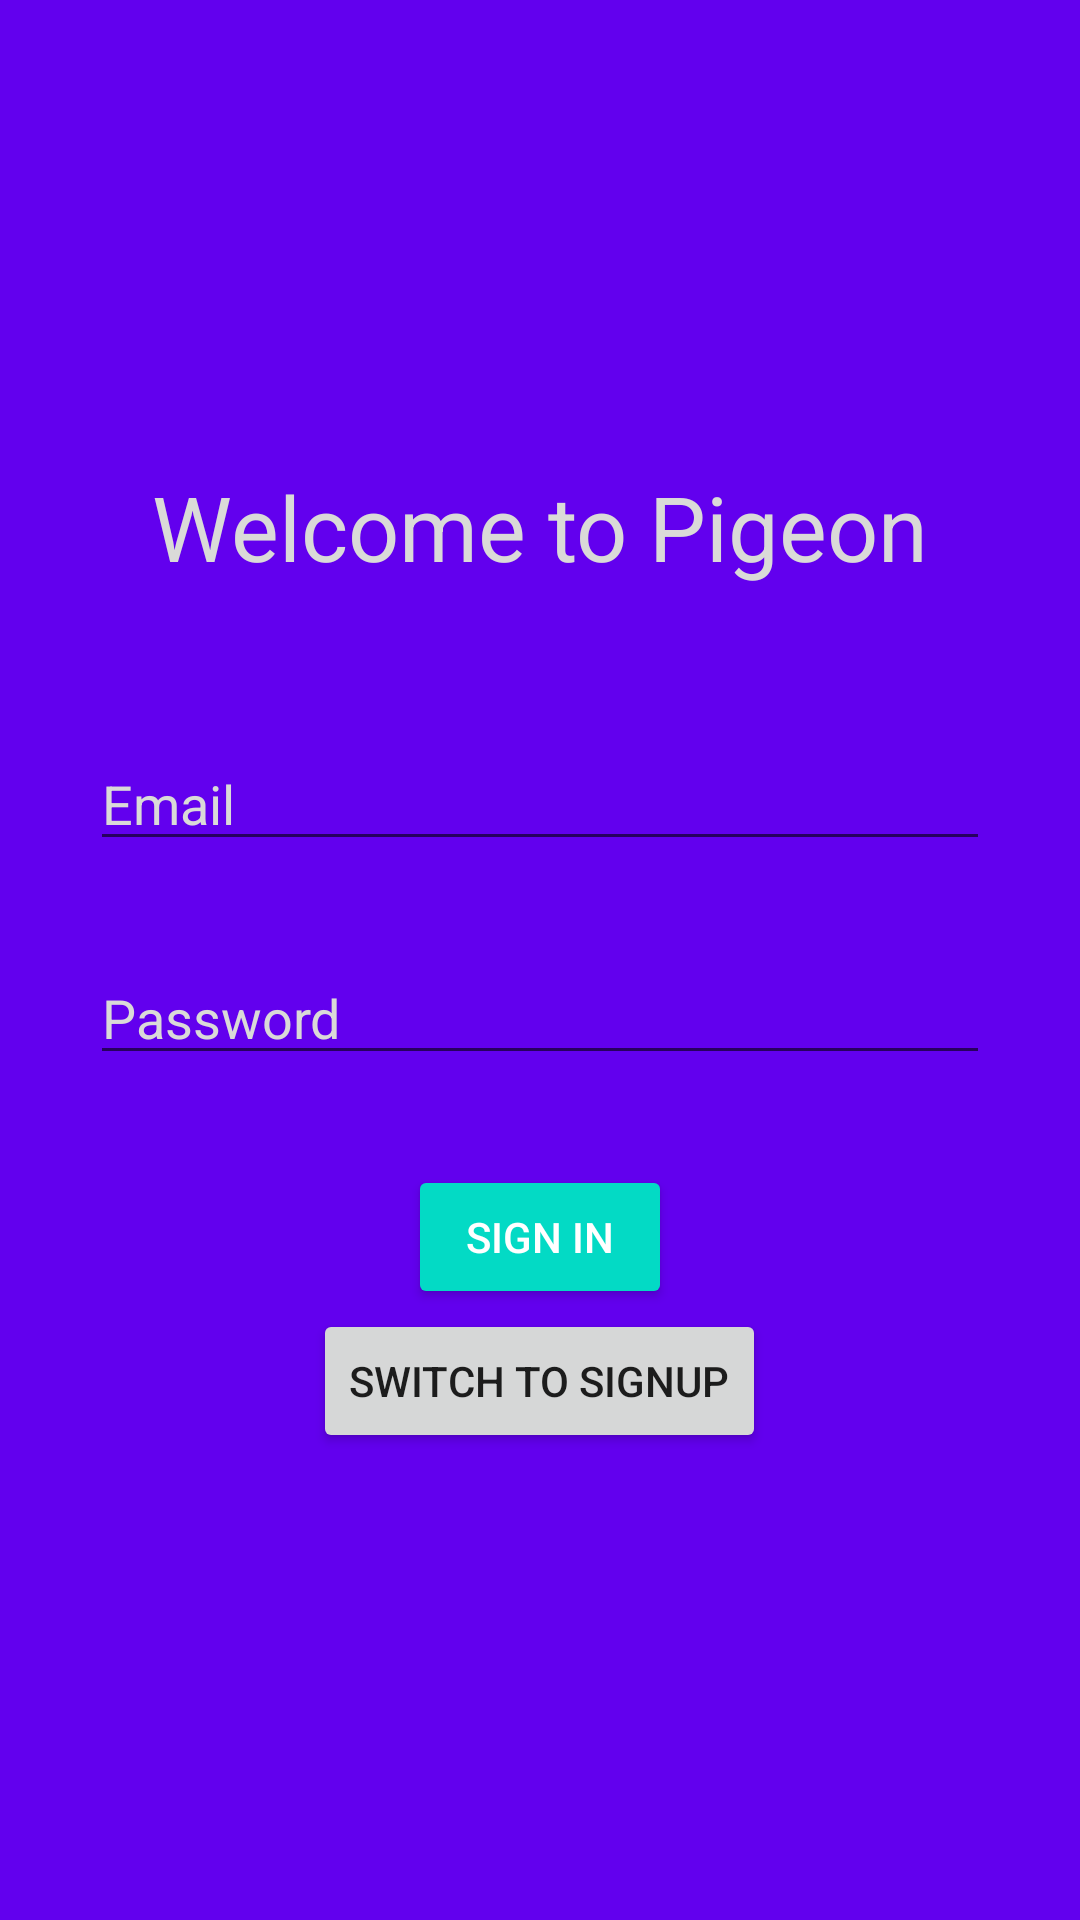

Produce the Android XML layout that renders to this screen, including the resource entries it uses.
<!-- AndroidManifest.xml: application theme AppTheme -->
<!-- res/layout/content_main.xml -->
<?xml version="1.0" encoding="utf-8"?>
<FrameLayout xmlns:android="http://schemas.android.com/apk/res/android"
    xmlns:app="http://schemas.android.com/apk/res-auto"
    android:orientation="vertical"
    android:layout_width="match_parent"
    android:layout_height="match_parent"
    android:background="@color/colorPrimary"
    android:layout_gravity="center">

    <LinearLayout
        android:orientation="vertical"
        android:layout_width="300dp"
        android:layout_height="wrap_content"
        android:layout_gravity="center">
        <TextView
            android:layout_width="wrap_content"
            android:layout_height="wrap_content"
            android:textAppearance="?android:attr/textAppearanceLarge"
            android:text="Welcome to Pigeon"
            android:id="@+id/textView"
            android:layout_gravity="center_horizontal"
            android:textColor="#dadad8"
            android:textSize="30dp"
            android:layout_marginBottom="50dp" />



        <EditText
            android:layout_width="match_parent"
            android:layout_height="wrap_content"
            android:inputType="textEmailAddress"
            android:ems="10"
            android:id="@+id/editText"
            android:layout_gravity="center_horizontal"
            android:hint="Email"
            android:textColorHint="#dadad8"
            android:textColor="#ffffff"
            android:layout_marginBottom="30dp"/>

        <EditText
            android:layout_width="match_parent"
            android:layout_height="wrap_content"
            android:inputType="textPassword"
            android:ems="10"
            android:id="@+id/editText2"
            android:layout_gravity="center_horizontal"
            android:layout_marginBottom="30dp"
            android:hint="Password"
            android:textColorHint="#dadad8"
            android:textColor="#ffffff" />

        <android.support.v7.widget.AppCompatButton
            android:layout_width="wrap_content"
            android:layout_height="wrap_content"
            android:text="Sign In"
            android:id="@+id/button"
            android:layout_gravity="center_horizontal"
            app:backgroundTint="?attr/colorAccent"
            android:textColor="#ffffff" />

        <android.support.v7.widget.AppCompatButton
            android:layout_width="wrap_content"
            android:layout_height="wrap_content"
            android:text="Switch to Signup"
            android:id="@+id/button2"
            android:layout_gravity="center_horizontal" />

    </LinearLayout>

</FrameLayout>
<!-- resources referenced by this layout -->
<resources>

  <!-- not gathered from this repository: default colours our renderer supplied (Android Studio template values) -->
  <color name="colorPrimary">#FF6200EE</color>
</resources>
